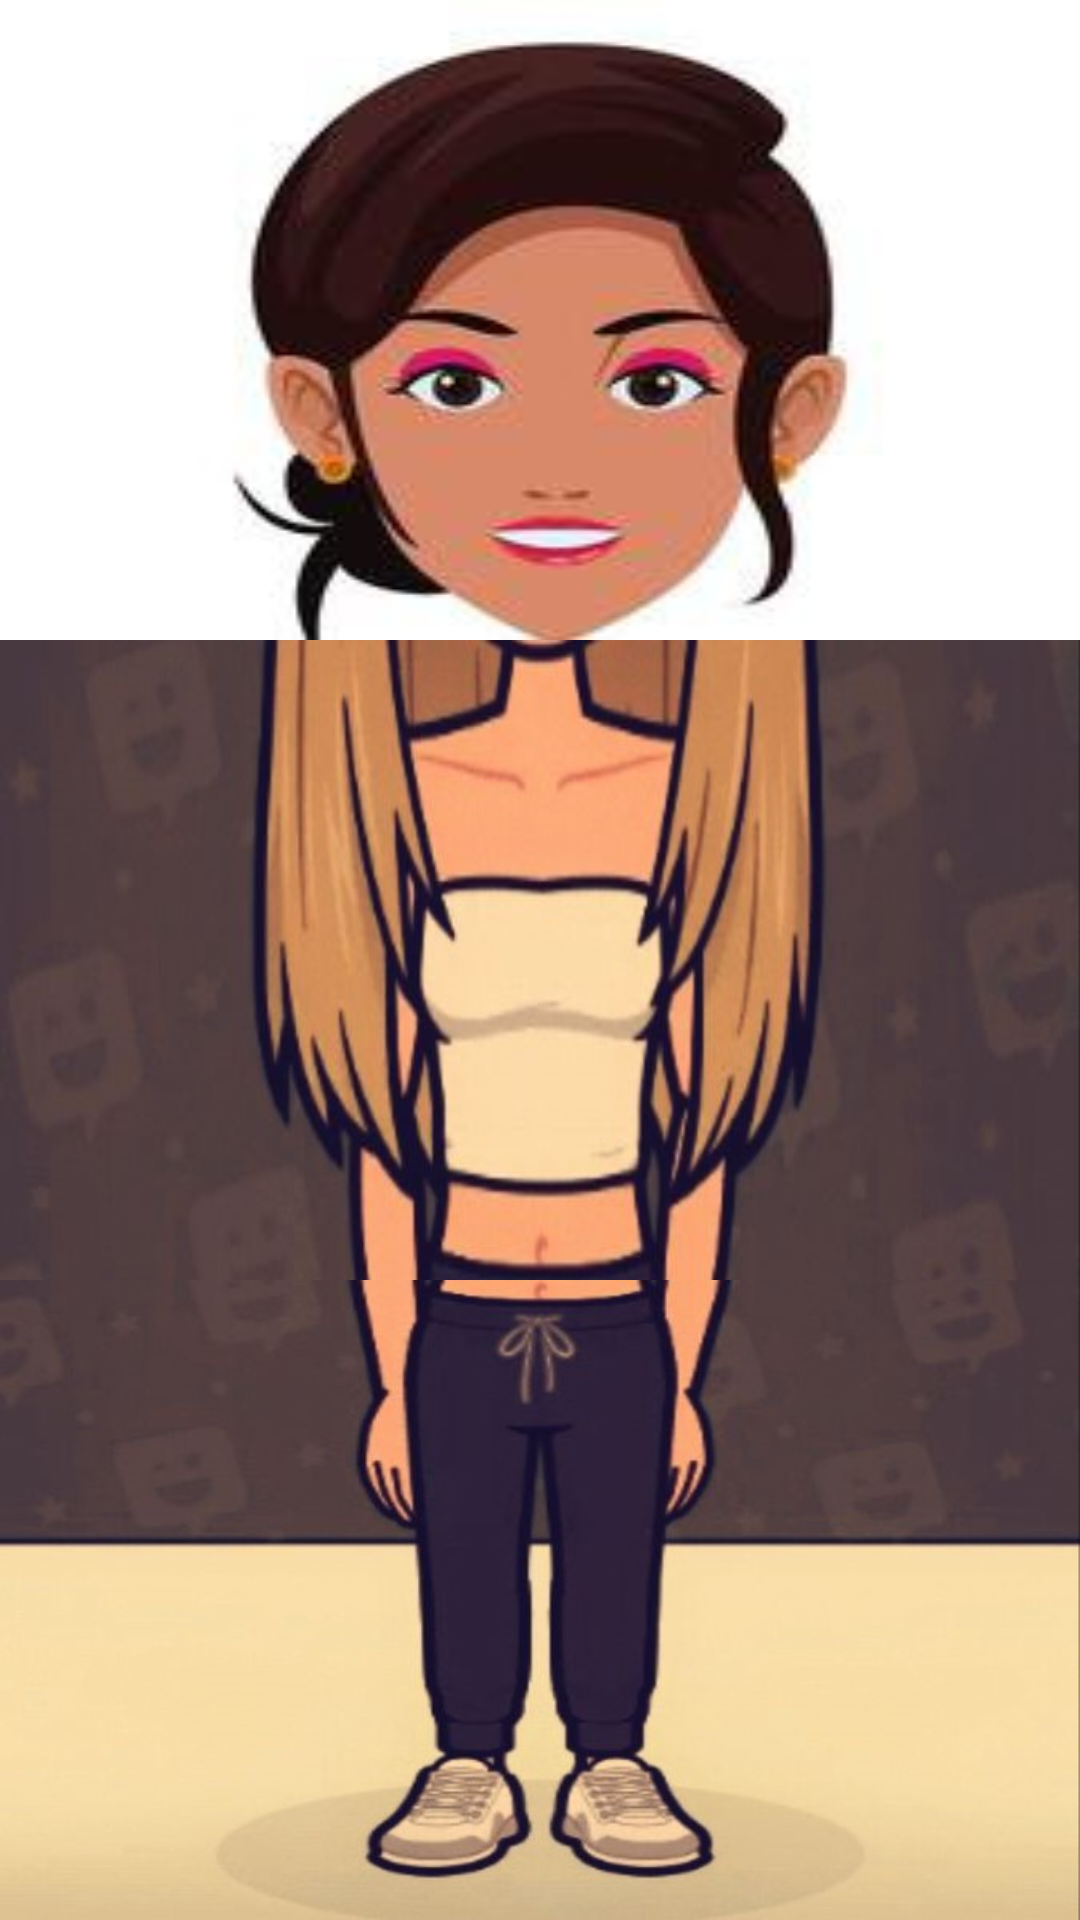

Android layout source for this screen:
<!-- AndroidManifest.xml: application theme Theme.InterfaceEx -->
<!-- res/layout/fragment_first_fragment.xml -->
<?xml version="1.0" encoding="utf-8"?>
<LinearLayout xmlns:android="http://schemas.android.com/apk/res/android"
    xmlns:tools="http://schemas.android.com/tools"
    android:layout_width="match_parent"
    android:layout_height="match_parent"
    android:orientation="vertical"
    tools:context=".first_fragment">

    
    <LinearLayout

        android:layout_width="match_parent"
        android:layout_height="match_parent"
        android:orientation="vertical"
        android:weightSum="3">

        <FrameLayout
            android:layout_width="match_parent"
            android:layout_height="0dp"
            android:layout_weight="1">

            <ImageView
                android:id="@+id/face"
                android:scaleType="fitXY"
                android:layout_width="300dp"
                android:layout_gravity="center"
                android:layout_height="match_parent"
                android:src="@drawable/face"></ImageView>
        </FrameLayout>

        <FrameLayout
            android:layout_width="match_parent"
            android:layout_height="0dp"
            android:layout_weight="1"

            >

            <ImageView
                android:id="@+id/body"
                android:layout_width="match_parent"
                android:layout_height="match_parent"
                android:scaleType="fitXY"
                android:src="@drawable/body"></ImageView>

        </FrameLayout>

        <FrameLayout
            android:layout_width="match_parent"
            android:layout_height="0dp"
            android:layout_weight="1"

            >

            <ImageView
                android:id="@+id/legs"
                android:layout_width="match_parent"
                android:layout_height="match_parent"
                android:scaleType="fitXY"
                android:src="@drawable/legs"></ImageView>

        </FrameLayout>
    </LinearLayout>

</LinearLayout>
<!-- resources referenced by this layout -->
<resources>
  <!-- drawable body: jpg bitmap (drawable, 51137 bytes) -->
  <!-- drawable face: jpg bitmap (drawable, 5817 bytes) -->
  <!-- drawable legs: jpg bitmap (drawable, 59725 bytes) -->
  <style name="Theme.InterfaceEx" parent="Theme.MaterialComponents.DayNight.DarkActionBar">
          
          <item name="colorPrimary">@color/purple_500</item>
          <item name="colorPrimaryVariant">@color/purple_700</item>
          <item name="colorOnPrimary">@color/white</item>
          
          <item name="colorSecondary">@color/teal_200</item>
          <item name="colorSecondaryVariant">@color/teal_700</item>
          <item name="colorOnSecondary">@color/black</item>
          
          <item name="android:statusBarColor">?attr/colorPrimaryVariant</item>
          
      </style>
  <!-- not gathered from this repository: default colours our renderer supplied (Android Studio template values) -->
  <color name="purple_500">#FF6200EE</color>
  <color name="purple_700">#FF3700B3</color>
  <color name="teal_200">#FF03DAC5</color>
  <color name="teal_700">#FF018786</color>
  <color name="black">#FF000000</color>
  <color name="white">#FFFFFFFF</color>
</resources>
